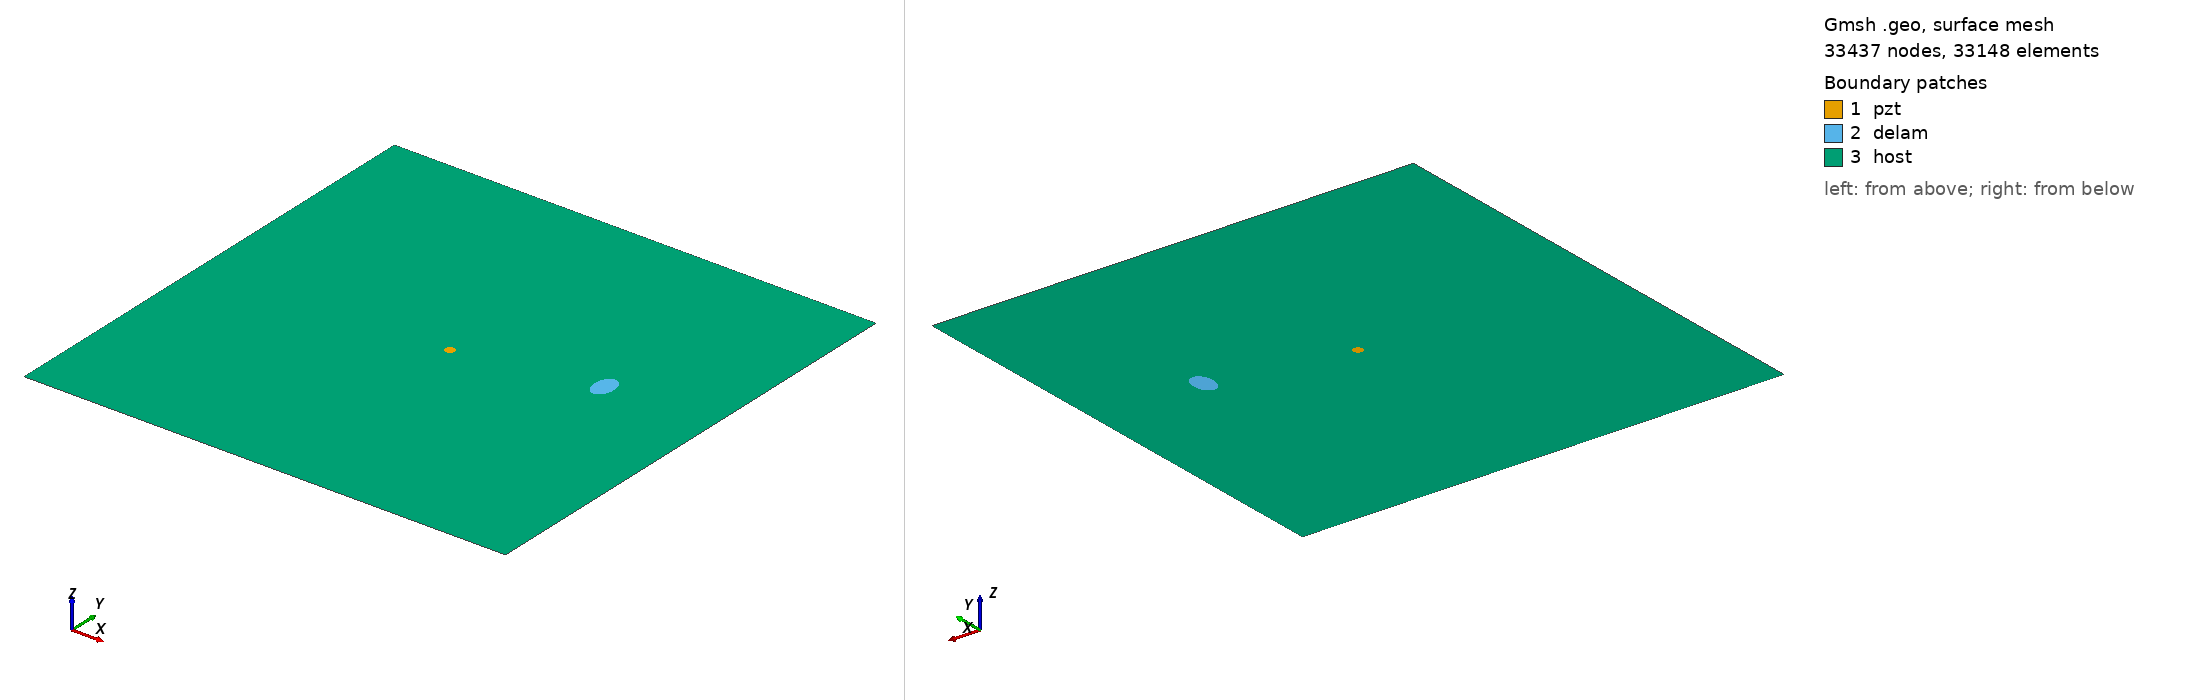

Gmsh geometry script, surface-meshed: 33437 nodes, 33148 surface elements. Boundary patches (legend numbers): 1 pzt, 2 delam, 3 host. Left view from above one corner, right view from below the opposite corner. Legend entries are the model's physical surfaces. The drawing asked Gmsh for element sizes between 1% and 20% of the model's largest extent; the script's own settings can give other sizes.

=== m2_55_delam1_position_no_58_a_15mm_b_10mm_angle_90.geo (drawn) ===
SetFactory("OpenCASCADE");
L=0.500000; 
W=0.500000; 
a=0.015000; 
b=0.010000; 
x=0.388889; 
y=0.277778; 
alpha=0.500000 *Pi; 
r=0.005000; 
xpzt=0.250000; 
ypzt=0.250000; 
//+
Point(1) = {0, 0, 0, 1.0};
//+
Point(2) = {L, 0, 0, 1.0};
//+
Point(3) = {L, W, 0, 1.0};
//+
Point(4) = {0, W, 0, 1.0};
//+
Line(1) = {1, 2};
//+
Line(2) = {2, 3};
//+
Line(3) = {3, 4};
//+
Line(4) = {4, 1};
//+
Circle(5) = {xpzt, ypzt, -0, r, 0, 2*Pi};
//+
Ellipse(6) = {x, y, -0, a, b, 0, 2*Pi};
//+
Rotate {{0, 0, 1}, {x, y, 0}, alpha} {
  Curve{6}; 
}
//+
Curve Loop(1) = {4, 1, 2, 3};
//+
Curve Loop(2) = {6};
//+
Curve Loop(3) = {5};
//+
Curve Loop(4) = {6};
//+
Curve Loop(5) = {5};
//+
Plane Surface(1) = {5};
//+
Plane Surface(2) = {4};
//+
Plane Surface(3) = {1, 2, 3};
//+
Point(9) = {xpzt, ypzt, 0, 1.0};
//+
Point{9} In Surface {1};// mesh node at centre of pzt
//+
Physical Surface("pzt") = {1};
//+
Physical Surface("delam") = {2};
//+
Physical Surface("host") = {3};

Mesh.Algorithm = 6; // Frontal
Mesh.CharacteristicLengthFactor = 0.070000;
Mesh.CharacteristicLengthMin = 0.001000;
Mesh.CharacteristicLengthMax = 0.200000;
Mesh.RecombineAll = 1; // Apply recombination algorithm
Mesh.SubdivisionAlgorithm = 1; // 1: all quadrangles
Mesh.Smoothing = 1;
